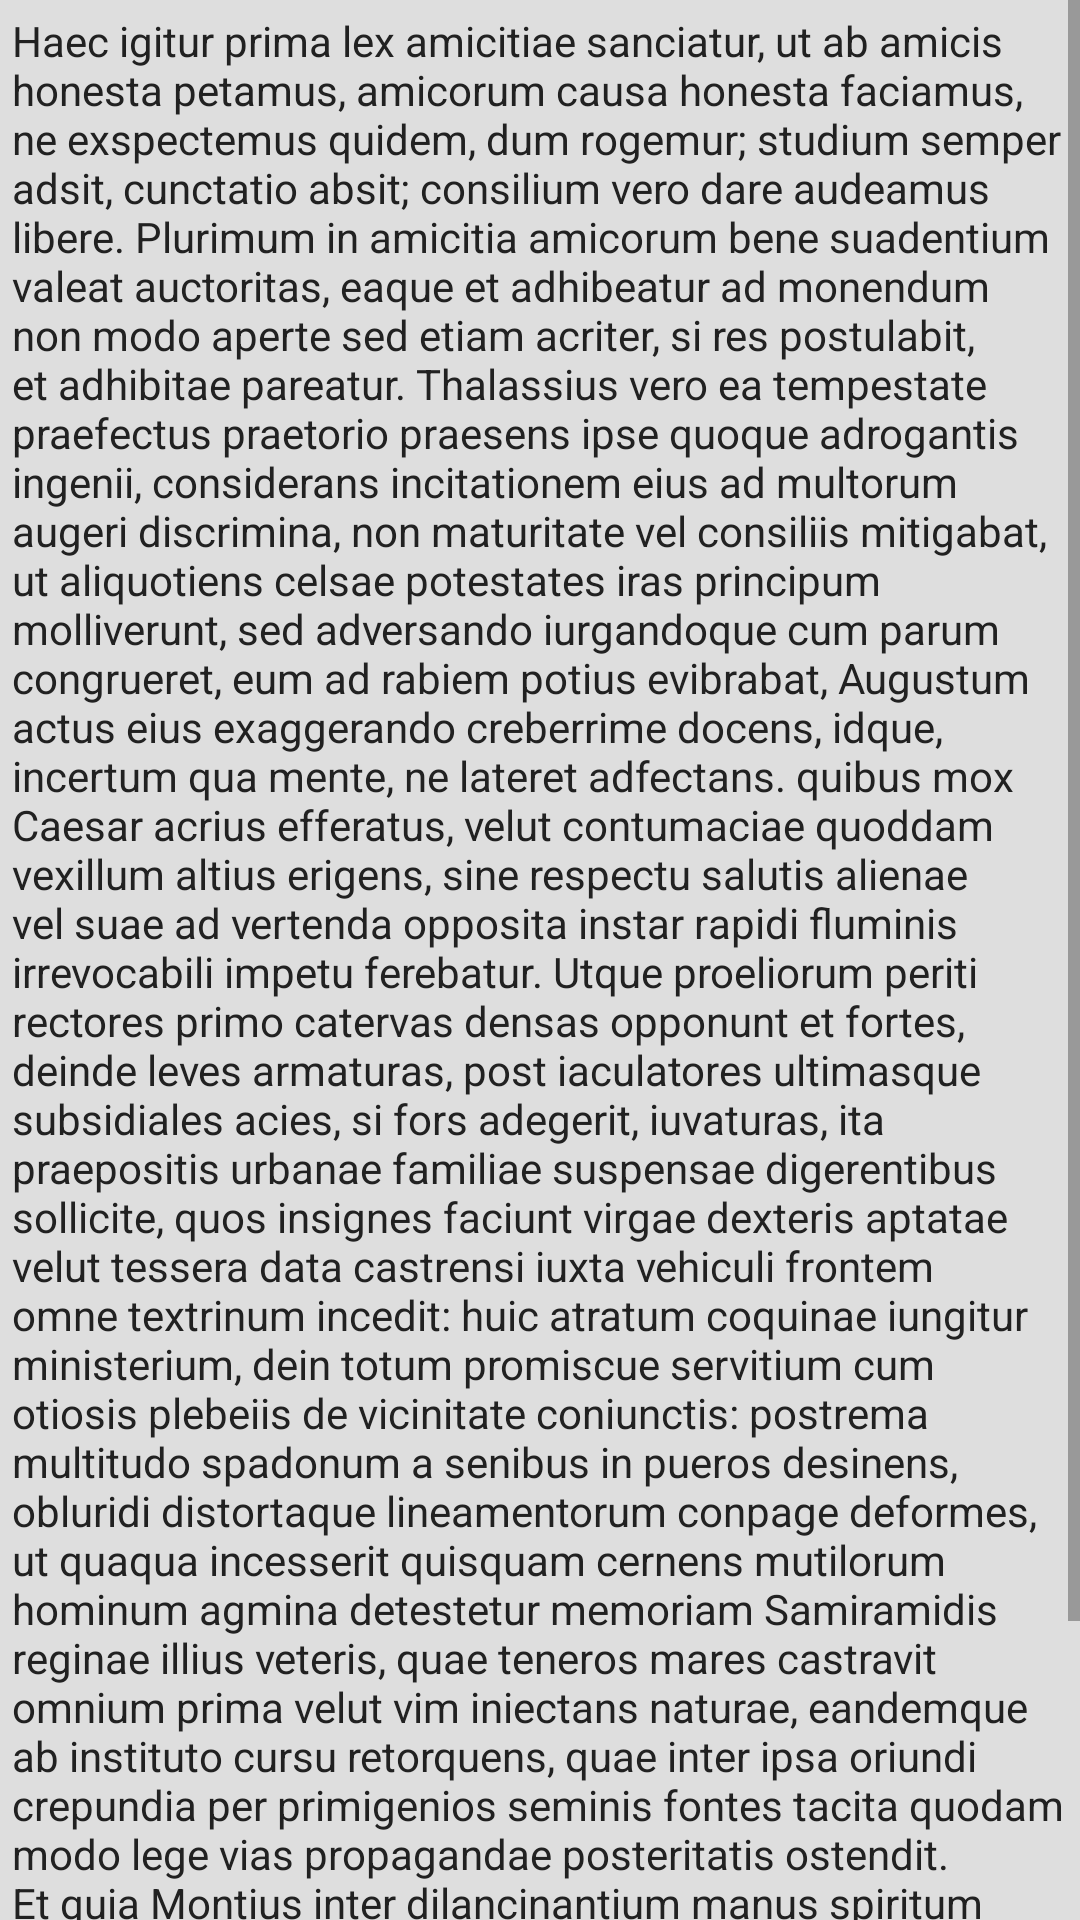

The Android layout XML behind this screen, and the referenced resources:
<!-- AndroidManifest.xml: application theme Theme.BBL -->
<!-- res/layout/activity_reveal_details_lollipop.xml -->
<FrameLayout xmlns:android="http://schemas.android.com/apk/res/android"
    android:layout_width="match_parent"
    android:layout_height="match_parent">

    <ScrollView
        xmlns:android="http://schemas.android.com/apk/res/android"
        android:layout_width="match_parent"
        android:layout_height="match_parent"
        android:orientation="vertical"
        android:id="@+id/container">

        <LinearLayout
            android:layout_width="match_parent"
            android:layout_height="wrap_content"
            android:orientation="vertical"
            android:layout_margin="4dp">

            <TextView
                android:id="@+id/tvText"
                android:layout_width="match_parent"
                android:layout_height="wrap_content"
                android:text="@string/fake_text"
                android:textColor="@color/textPrimaryColor"/>

        </LinearLayout>

    </ScrollView>

</FrameLayout>
<!-- resources referenced by this layout -->
<resources>
  <color name="textPrimaryColor">#212121</color>
  <string name="fake_text">Haec igitur prima lex amicitiae sanciatur, ut ab amicis honesta petamus, amicorum causa honesta faciamus, ne exspectemus quidem, dum rogemur; studium semper adsit, cunctatio absit; consilium vero dare audeamus libere. Plurimum in amicitia amicorum bene suadentium valeat auctoritas, eaque et adhibeatur ad monendum non modo aperte sed etiam acriter, si res postulabit, et adhibitae pareatur. Thalassius vero ea tempestate praefectus praetorio praesens ipse quoque adrogantis ingenii, considerans incitationem eius ad multorum augeri discrimina, non maturitate vel consiliis mitigabat, ut aliquotiens celsae potestates iras principum molliverunt, sed adversando iurgandoque cum parum congrueret, eum ad rabiem potius evibrabat, Augustum actus eius exaggerando creberrime docens, idque, incertum qua mente, ne lateret adfectans. quibus mox Caesar acrius efferatus, velut contumaciae quoddam vexillum altius erigens, sine respectu salutis alienae vel suae ad vertenda opposita instar rapidi fluminis irrevocabili impetu ferebatur. Utque proeliorum periti rectores primo catervas densas opponunt et fortes, deinde leves armaturas, post iaculatores ultimasque subsidiales acies, si fors adegerit, iuvaturas, ita praepositis urbanae familiae suspensae digerentibus sollicite, quos insignes faciunt virgae dexteris aptatae velut tessera data castrensi iuxta vehiculi frontem omne textrinum incedit: huic atratum coquinae iungitur ministerium, dein totum promiscue servitium cum otiosis plebeiis de vicinitate coniunctis: postrema multitudo spadonum a senibus in pueros desinens, obluridi distortaque lineamentorum conpage deformes, ut quaqua incesserit quisquam cernens mutilorum hominum agmina detestetur memoriam Samiramidis reginae illius veteris, quae teneros mares castravit omnium prima velut vim iniectans naturae, eandemque ab instituto cursu retorquens, quae inter ipsa oriundi crepundia per primigenios seminis fontes tacita quodam modo lege vias propagandae posteritatis ostendit. Et quia Montius inter dilancinantium manus spiritum efflaturus Epigonum et Eusebium nec professionem nec dignitatem ostendens aliquotiens increpabat, qui sint hi magna quaerebatur industria, et nequid intepesceret, Epigonus e Lycia philosophus ducitur et Eusebius ab Emissa Pittacas cognomento, concitatus orator, cum quaestor non hos sed tribunos fabricarum insimulasset promittentes armorum si novas res agitari conperissent.</string>
  <style name="Theme.BBL" parent="Base.Theme.BBL">
      </style>
  <style name="Base.Theme.BBL" parent="Theme.AppCompat.Light.NoActionBar">
          <item name="colorPrimary">@color/primaryColor</item>
          <item name="colorPrimaryDark">@color/primaryDarkColor</item>
          <item name="colorAccent">@color/accentColor</item>
          <item name="android:textColorPrimary">@color/textPrimaryColor</item>
  
          <item name="android:windowBackground">@color/windowBackground</item>
      </style>
  <color name="primaryColor">#FF5722</color>
  <color name="primaryDarkColor">#E64A19</color>
  <color name="accentColor">#536DFE</color>
  <color name="windowBackground">#DEDEDE</color>
</resources>
